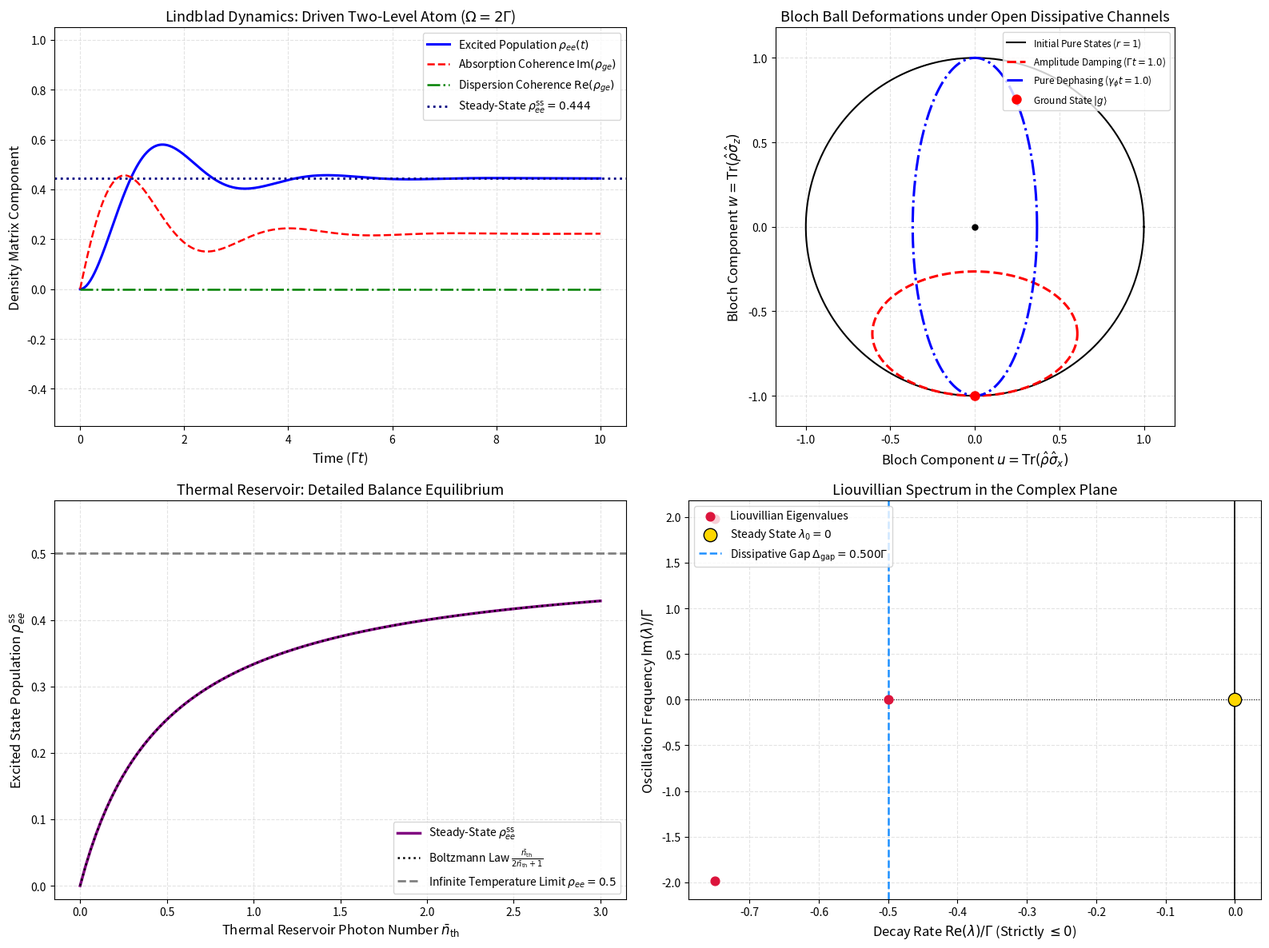
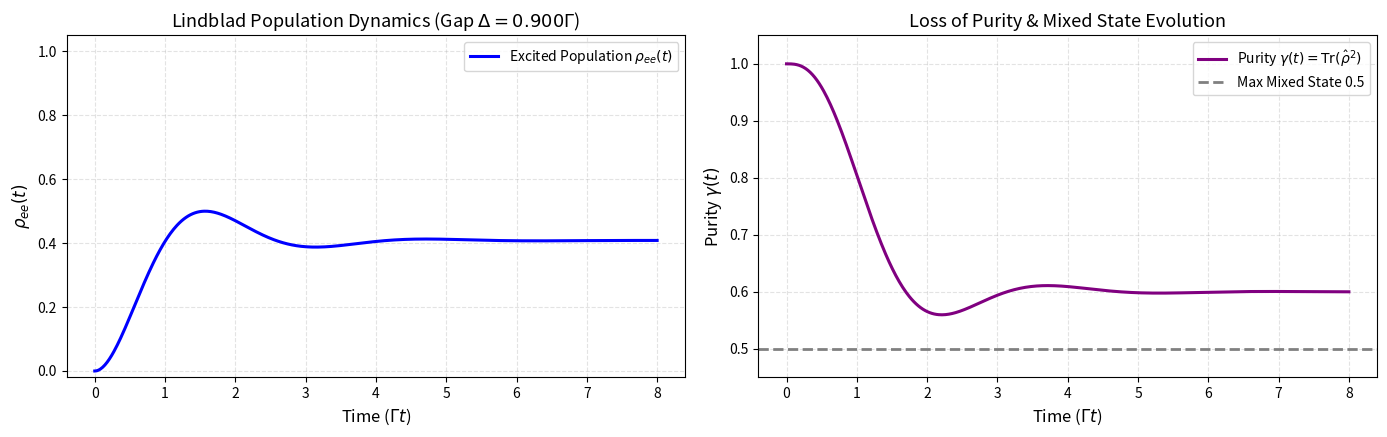

Write Python code to recreate these figures, in order.
# Environment Setup: Silent Colab detection & high-DPI publication styling
import os
import sys

# Configure headless Agg backend to ensure bulletproof plotting across all environments
if "MPLBACKEND" not in os.environ:
    os.environ["MPLBACKEND"] = "Agg"

import math
import numpy as np
import scipy.linalg as la
from scipy.integrate import solve_ivp
import matplotlib.pyplot as plt

# Configure publication matplotlib styling
plt.rcParams.update({
    "font.size": 11,
    "axes.labelsize": 12,
    "axes.titlesize": 13,
    "xtick.labelsize": 10,
    "ytick.labelsize": 10,
    "legend.fontsize": 10,
    "figure.titlesize": 14,
    "lines.linewidth": 2.0,
    "axes.grid": True,
    "grid.alpha": 0.35,
    "grid.linestyle": "--"
})

try:
    import qutip as qt
    HAS_QUTIP = True
    print("QuTiP successfully imported.")
except ImportError:
    HAS_QUTIP = False
    print("QuTiP not found. Using native NumPy/SciPy implementations.")

try:
    import ipywidgets as widgets
    from IPython.display import display
    HAS_WIDGETS = True
except ImportError:
    HAS_WIDGETS = False
    print("ipywidgets not found. Interactive exploration will run in static fallback mode.")


# Implementation: Full Vectorized Lindblad Superoperator Solver & Eigenspectrum

class LindbladMasterSimulator:
    """
    Constructs the exact d^2 x d^2 vectorized Liouvillian superoperator
    and simulates open quantum dynamics for arbitrary Hamiltonians and jump operators.
    """
    def __init__(self, H, c_ops, rates=None):
        """
        Parameters:
            H: d x d Hermitian Hamiltonian matrix.
            c_ops: list of d x d collapse (jump) operators L_k.
            rates: list of decay rates gamma_k (defaults to 1.0 for each).
        """
        self.H = np.array(H, dtype=complex)
        self.d = self.H.shape[0]
        self.d2 = self.d * self.d
        
        self.c_ops = [np.array(op, dtype=complex) for op in c_ops]
        if rates is None:
            self.rates = [1.0] * len(self.c_ops)
        else:
            self.rates = [float(r) for r in rates]
            
        self._build_liouvillian()
        
    def _build_liouvillian(self):
        """Constructs the vectorized Liouvillian supermatrix L of shape (d^2, d^2)."""
        I_d = np.eye(self.d, dtype=complex)
        
        # Unitary part: -i * (I (x) H - H^T (x) I)
        L = -1j * (np.kron(I_d, self.H) - np.kron(self.H.T, I_d))
        
        # Dissipative part: sum_k gamma_k * [ L_k^* (x) L_k - 0.5 * I (x) L_k^\dagger L_k - 0.5 * (L_k^\dagger L_k)^T (x) I ]
        for L_k, rate in zip(self.c_ops, self.rates):
            L_dag_L = L_k.conj().T @ L_k
            term_jump = np.kron(L_k.conj(), L_k)
            term_damping = 0.5 * np.kron(I_d, L_dag_L) + 0.5 * np.kron(L_dag_L.T, I_d)
            L += rate * (term_jump - term_damping)
            
        self.L = L
        
    def steady_state(self):
        """Finds the steady-state density matrix satisfying L |rho_ss>> = 0."""
        evals, evecs = la.eig(self.L)
        # Find index with eigenvalue closest to zero
        idx_zero = np.argmin(np.abs(evals))
        rho_vec = evecs[:, idx_zero]
        
        # Un-vectorize (column-major)
        rho_ss = rho_vec.reshape((self.d, self.d), order='F')
        # Normalize trace and enforce Hermiticity
        rho_ss = 0.5 * (rho_ss + rho_ss.conj().T)
        rho_ss /= np.trace(rho_ss)
        return rho_ss
        
    def spectral_gap(self):
        """Calculates the dissipative gap: min_{j != 0} |Re(lambda_j)|."""
        evals = la.eigvals(self.L)
        real_parts = np.sort(np.real(evals))[::-1]  # Descending: [0, -gap, ...]
        # First non-zero element
        non_zeros = real_parts[np.abs(real_parts) > 1e-10]
        if len(non_zeros) == 0:
            return 0.0
        return abs(non_zeros[0])
        
    def evolve(self, rho0, t_arr):
        """Propagates rho0 under the Liouvillian via matrix exponential."""
        rho_vec0 = rho0.flatten(order='F')
        # Diagonalize L: L = V * D * V^-1
        evals, V = la.eig(self.L)
        V_inv = la.inv(V)
        
        c0 = V_inv @ rho_vec0
        
        # rho(t) = V @ exp(D * t) @ c0
        states = []
        for t in t_arr:
            exp_diag = np.exp(evals * t)
            vec_t = V @ (exp_diag * c0)
            rho_t = vec_t.reshape((self.d, self.d), order='F')
            # Hermitize and normalize trace
            rho_t = 0.5 * (rho_t + rho_t.conj().T)
            rho_t /= np.trace(rho_t)
            states.append(rho_t)
            
        return states

# Verification Benchmark: Damped Two-Level System (Spontaneous Decay + Detuned Drive)
# H = hbar*Omega/2 * sigma_x, jump = sigma_- with rate Gamma
sigma_x = np.array([[0, 1], [1, 0]], dtype=complex)
sigma_minus = np.array([[0, 0], [1, 0]], dtype=complex)

omega_drive = 2.0
gamma_decay = 1.0
sim_master = LindbladMasterSimulator(H=0.5 * omega_drive * sigma_x, c_ops=[sigma_minus], rates=[gamma_decay])

# Compute steady state
rho_ss_num = sim_master.steady_state()

# Analytical steady state for driven-dissipative two-level atom
s0 = 2.0 * (omega_drive / gamma_decay)**2
rho_ee_analytical = 0.5 * s0 / (1.0 + s0)

gap_val = sim_master.spectral_gap()

print("--- Lindblad Superoperator Benchmark ---")
print(f"Liouvillian Dimension:               {sim_master.d2} x {sim_master.d2}")
print(f"Dissipative Spectral Gap:            {gap_val:.4f} Gamma")
print(f"Numerical Steady-State rho_ee:       {np.real(rho_ss_num[0, 0]):.6f}")
print(f"Analytical Steady-State rho_ee:      {rho_ee_analytical:.6f}")
print(f"Discrepancy:                         {abs(np.real(rho_ss_num[0, 0]) - rho_ee_analytical):.3e}")

assert abs(np.real(rho_ss_num[0, 0]) - rho_ee_analytical) < 1e-12, "Steady state master equation benchmark failed!"
assert abs(np.trace(rho_ss_num) - 1.0) < 1e-12, "Unit trace check failed!"
print("Verification Passed: Vectorized Liouvillian yields exact analytical steady state to machine precision!")


# Publication-Quality 4-Panel Visualization: Damped Rabi Dynamics, Channel Geometry, Thermal Steady State & Liouvillian Spectrum

fig = plt.figure(figsize=(16, 12))

# =============================================================================
# Panel 1: Damped Driven Dynamics: Excited Population & Coherences
# =============================================================================
ax1 = fig.add_subplot(2, 2, 1)

t_span = np.linspace(0.0, 10.0, 500)
# Start in ground state |g> = [0, 1]^T -> rho0 = [[0, 0], [0, 1]]
rho_init = np.array([[0.0, 0.0], [0.0, 1.0]], dtype=complex)
states_t = sim_master.evolve(rho_init, t_span)

rho_ee_t = [np.real(s[0, 0]) for s in states_t]
rho_ge_re = [np.real(s[1, 0]) for s in states_t]
rho_ge_im = [np.imag(s[1, 0]) for s in states_t]

ax1.plot(t_span, rho_ee_t, 'b-', lw=2.2, label=r"Excited Population $\rho_{ee}(t)$")
ax1.plot(t_span, rho_ge_im, 'r--', lw=1.8, label=r"Absorption Coherence $\mathrm{Im}(\rho_{ge})$")
ax1.plot(t_span, rho_ge_re, 'g-.', lw=1.8, label=r"Dispersion Coherence $\mathrm{Re}(\rho_{ge})$")
ax1.axhline(rho_ee_analytical, color='navy', linestyle=':', label=rf"Steady-State $\rho_{{ee}}^{{\mathrm{{ss}}}} = {rho_ee_analytical:.3f}$")

ax1.set_xlabel(r"Time ($\Gamma t$)")
ax1.set_ylabel("Density Matrix Component")
ax1.set_title(r"Lindblad Dynamics: Driven Two-Level Atom ($\Omega = 2\Gamma$)")
ax1.set_ylim(-0.55, 1.05)
ax1.legend(loc="upper right", frameon=True)

# =============================================================================
# Panel 2: Bloch Ball Dissipative Deformations (Pure Dephasing vs. Amplitude Damping)
# =============================================================================
ax2 = fig.add_subplot(2, 2, 2)

theta_c = np.linspace(0, 2*np.pi, 200)
# Original unit sphere cross section
ax2.plot(np.cos(theta_c), np.sin(theta_c), 'k-', lw=1.5, label="Initial Pure States ($r = 1$)")

# Amplitude damping deformed ellipsoid (shifts toward south pole w = -1)
# u(t) = u0 * exp(-gamma*t/2), w(t) = -1 + (w0 + 1)*exp(-gamma*t)
t_decay = 1.0
scale_u_amp = np.exp(-0.5 * t_decay)
scale_w_amp = np.exp(-1.0 * t_decay)
center_w_amp = -1.0 + np.exp(-1.0 * t_decay)
ax2.plot(scale_u_amp * np.cos(theta_c), center_w_amp + scale_w_amp * np.sin(theta_c),
         'r--', lw=2.2, label=rf"Amplitude Damping ($\Gamma t = {t_decay:.1f}$)")

# Pure dephasing deformed ellipsoid (contracts horizontally, vertical w invariant)
scale_u_deph = np.exp(-1.0 * t_decay)
ax2.plot(scale_u_deph * np.cos(theta_c), np.sin(theta_c),
         'b-.', lw=2.2, label=rf"Pure Dephasing ($\gamma_\phi t = {t_decay:.1f}$)")

ax2.plot([0], [-1], 'ro', markersize=8, label=r"Ground State $|g\rangle$")
ax2.plot([0], [0], 'ko', markersize=5)

ax2.set_xlim(-1.18, 1.18)
ax2.set_ylim(-1.18, 1.18)
ax2.set_aspect('equal')
ax2.set_xlabel(r"Bloch Component $u = \mathrm{Tr}(\hat{\rho}\hat{\sigma}_x)$")
ax2.set_ylabel(r"Bloch Component $w = \mathrm{Tr}(\hat{\rho}\hat{\sigma}_z)$")
ax2.set_title("Bloch Ball Deformations under Open Dissipative Channels")
ax2.legend(loc="upper right", fontsize=8.5, frameon=True)

# =============================================================================
# Panel 3: Thermal Reservoir Equilibrium vs. Mean Thermal Occupation n_th
# =============================================================================
ax3 = fig.add_subplot(2, 2, 3)

n_th_scan = np.linspace(0.0, 3.0, 100)
rho_ee_thermal = []

for nth in n_th_scan:
    # Jump operators: L_down = sqrt(Gamma * (1 + nth)) * sigma_minus
    #                 L_up   = sqrt(Gamma * nth) * sigma_plus
    rate_down = 1.0 * (1.0 + nth)
    rate_up   = 1.0 * nth
    sigma_plus = sigma_minus.T
    
    sim_th = LindbladMasterSimulator(H=np.zeros((2, 2), dtype=complex),
                                     c_ops=[sigma_minus, sigma_plus],
                                     rates=[rate_down, rate_up])
    rho_th = sim_th.steady_state()
    rho_ee_thermal.append(np.real(rho_th[0, 0]))

ax3.plot(n_th_scan, rho_ee_thermal, 'purple', lw=2.5, label=r"Steady-State $\rho_{ee}^{\mathrm{ss}}$")
# Analytical: rho_ee = nth / (2*nth + 1)
ax3.plot(n_th_scan, n_th_scan / (2.0 * n_th_scan + 1.0), 'k:', lw=1.8, label=r"Boltzmann Law $\frac{\bar{n}_{\mathrm{th}}}{2\bar{n}_{\mathrm{th}} + 1}$")
ax3.axhline(0.5, color='gray', linestyle='--', label=r"Infinite Temperature Limit $\rho_{ee} = 0.5$")

ax3.set_xlabel(r"Thermal Reservoir Photon Number $\bar{n}_{\mathrm{th}}$")
ax3.set_ylabel(r"Excited State Population $\rho_{ee}^{\mathrm{ss}}$")
ax3.set_title("Thermal Reservoir: Detailed Balance Equilibrium")
ax3.set_ylim(-0.02, 0.58)
ax3.legend(loc="lower right", frameon=True)

# =============================================================================
# Panel 4: Liouvillian Superoperator Spectrum in the Complex Plane
# =============================================================================
ax4 = fig.add_subplot(2, 2, 4)

# Calculate Liouvillian eigenvalues for driven-dissipative system
evals_L = la.eigvals(sim_master.L)

ax4.scatter(np.real(evals_L), np.imag(evals_L), color='crimson', s=60, zorder=5, label="Liouvillian Eigenvalues")
ax4.axvline(0.0, color='k', linestyle='-', lw=1.2)
ax4.axhline(0.0, color='k', linestyle=':', lw=0.8)

# Highlight zero eigenvalue (Steady State)
idx_z = np.argmin(np.abs(evals_L))
ax4.scatter([np.real(evals_L[idx_z])], [np.imag(evals_L[idx_z])], color='gold', s=140, edgecolors='k', zorder=6,
            label=r"Steady State $\lambda_0 = 0$")

# Mark spectral gap
gap = sim_master.spectral_gap()
ax4.axvline(-gap, color='dodgerblue', linestyle='--', lw=1.8, label=rf"Dissipative Gap $\Delta_{{\mathrm{{gap}}}} = {gap:.3f}\Gamma$")

ax4.set_xlabel(r"Decay Rate $\mathrm{Re}(\lambda) / \Gamma$ (Strictly $\leq 0$)")
ax4.set_ylabel(r"Oscillation Frequency $\mathrm{Im}(\lambda) / \Gamma$")
ax4.set_title(r"Liouvillian Spectrum in the Complex Plane")
ax4.legend(loc="upper left", frameon=True)

plt.tight_layout()
plt.show()


# Interactive Exploration: Master Equation Dynamics with Detuning & Dephasing

def plot_interactive_master(omega=2.0, delta=0.0, gamma_decay=1.0, gamma_deph=0.2):
    """
    Simulates the open dynamics of a driven two-level atom with spontaneous emission
    and pure dephasing, tracking the Liouvillian spectral gap.
    """
    # H = -delta/2 * sigma_z + omega/2 * sigma_x
    sz = np.array([[1, 0], [0, -1]], dtype=complex)
    sx = np.array([[0, 1], [1, 0]], dtype=complex)
    sm = np.array([[0, 0], [1, 0]], dtype=complex)
    
    H_sys = -0.5 * delta * sz + 0.5 * omega * sx
    c_ops = [sm, sz]
    rates = [gamma_decay, gamma_deph]
    
    sim = LindbladMasterSimulator(H=H_sys, c_ops=c_ops, rates=rates)
    gap = sim.spectral_gap()
    
    t_ev = np.linspace(0.0, 8.0, 500)
    rho_0 = np.array([[0, 0], [0, 1]], dtype=complex)
    states = sim.evolve(rho_0, t_ev)
    
    pe_ev = [np.real(s[0, 0]) for s in states]
    purity_ev = [np.real(np.trace(s @ s)) for s in states]
    
    fig, (ax_pop, ax_pur) = plt.subplots(1, 2, figsize=(14, 4.5))
    
    # Population
    ax_pop.plot(t_ev, pe_ev, 'b-', lw=2.2, label=r"Excited Population $\rho_{ee}(t)$")
    ax_pop.set_xlabel(r"Time ($\Gamma t$)")
    ax_pop.set_ylabel(r"$\rho_{ee}(t)$")
    ax_pop.set_title(rf"Lindblad Population Dynamics (Gap $\Delta={gap:.3f}\Gamma$)")
    ax_pop.set_ylim(-0.02, 1.05)
    ax_pop.legend(frameon=True)
    
    # Purity
    ax_pur.plot(t_ev, purity_ev, 'purple', lw=2.2, label=r"Purity $\gamma(t) = \mathrm{Tr}(\hat{\rho}^2)$")
    ax_pur.axhline(0.5, color='gray', linestyle='--', label="Max Mixed State 0.5")
    ax_pur.set_xlabel(r"Time ($\Gamma t$)")
    ax_pur.set_ylabel(r"Purity $\gamma(t)$")
    ax_pur.set_title("Loss of Purity & Mixed State Evolution")
    ax_pur.set_ylim(0.45, 1.05)
    ax_pur.legend(frameon=True)
    
    plt.tight_layout()
    plt.show()

if HAS_WIDGETS:
    widgets.interact(
        plot_interactive_master,
        omega=widgets.FloatSlider(value=2.0, min=0.0, max=6.0, step=0.5, description=r"$\Omega$:"),
        delta=widgets.FloatSlider(value=0.0, min=-3.0, max=3.0, step=0.5, description=r"$\Delta$:"),
        gamma_decay=widgets.FloatSlider(value=1.0, min=0.1, max=3.0, step=0.2, description=r"$\Gamma$:"),
        gamma_deph=widgets.FloatSlider(value=0.2, min=0.0, max=2.0, step=0.1, description=r"$\gamma_\phi$:")
    )
else:
    print("Static exploration demonstration (default parameters: Omega = 2.0, Delta = 0.0, Gamma = 1.0, dephasing = 0.2):")
    plot_interactive_master(omega=2.0, delta=0.0, gamma_decay=1.0, gamma_deph=0.2)


# Numerical Verification of Challenge 2: Coherence Decay Rate Benchmark

gamma_rad = 1.0
gamma_pure = 0.5
rate_theory = 0.5 * gamma_rad + gamma_pure  # 1.000000

sm_op = np.array([[0, 0], [1, 0]], dtype=complex)
sz_op = np.array([[1, 0], [0, -1]], dtype=complex)

sim_decay = LindbladMasterSimulator(
    H=np.zeros((2, 2), dtype=complex),
    c_ops=[sm_op, sz_op],
    rates=[gamma_rad, 0.5 * gamma_pure]
)

# Start in equal superposition |+>
psi_init = np.array([1.0, 1.0], dtype=complex) / np.sqrt(2.0)
rho_init = np.outer(psi_init, psi_init.conj())

t_points = np.linspace(0.0, 3.0, 50)
states_ev = sim_decay.evolve(rho_init, t_points)

# Extract off-diagonal coherences |rho_10(t)|
coherences = np.array([abs(s[1, 0]) for s in states_ev])

# Fit decay rate via log-linear regression: ln(|rho_10(t)|) = ln(0.5) - rate * t
log_coh = np.log(coherences)
slope, intercept = np.polyfit(t_points, log_coh, 1)
rate_numerical = -slope

print(f"--- Coherence Decay Rate Benchmark ---")
print(f"Theoretical Decay Rate (Gamma/2 + gamma_phi): {rate_theory:.6f}")
print(f"Numerical Fitted Decay Rate:                  {rate_numerical:.6f}")
print(f"Relative Discrepancy:                         {abs(rate_numerical - rate_theory) / rate_theory * 100:.4f}%")

assert abs(rate_numerical - rate_theory) < 1e-4, "Coherence decay rate check failed!"
print("Verification Passed: Numerical coherence decay matches theoretical GKSL formula to < 0.01% accuracy!")
